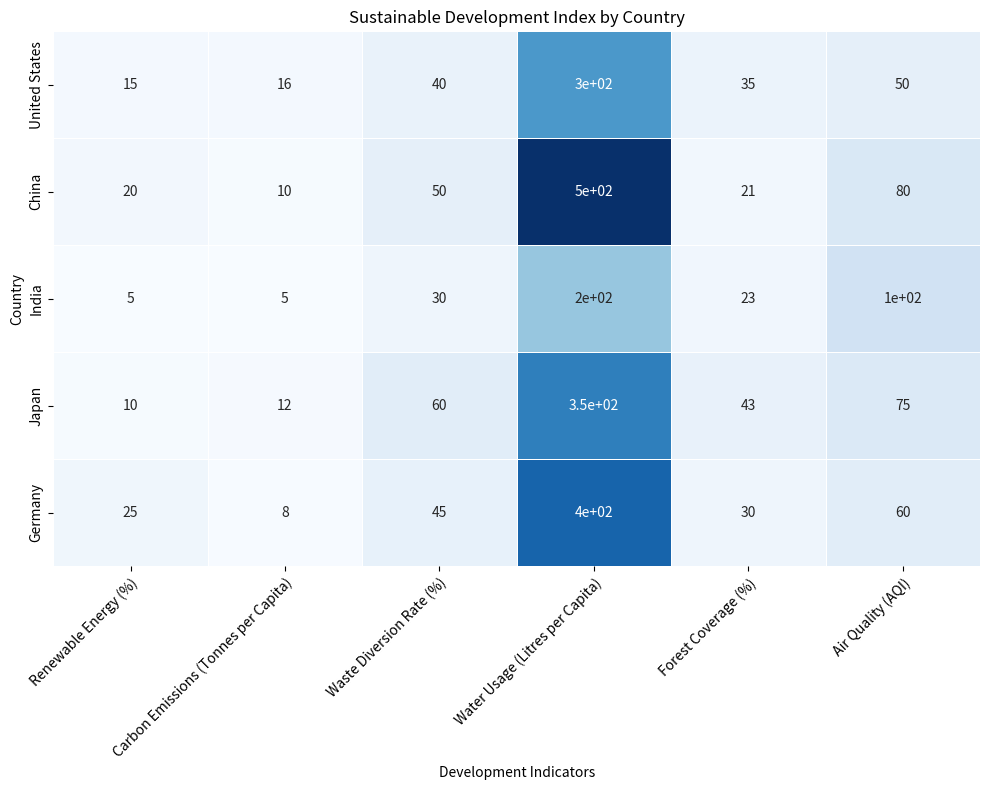

Python code for this plot: (Note: this script raises an exception after producing the figure.)



# Sustainable Development Index by Country

import matplotlib.pyplot as plt
import numpy as np
import pandas as pd
import seaborn as sns

# Process the data
data = {'Country':['United States', 'China', 'India', 'Japan', 'Germany'],
        'Renewable Energy (%)':[15, 20, 5, 10, 25],
        'Carbon Emissions (Tonnes per Capita)':[16, 10, 5, 12, 8],
        'Waste Diversion Rate (%)':[40, 50, 30, 60, 45],
        'Water Usage (Litres per Capita)':[300, 500, 200, 350, 400],
        'Forest Coverage (%)':[35, 21, 23, 43, 30],
        'Air Quality (AQI)':[50, 80, 100, 75, 60]}

df = pd.DataFrame(data).set_index('Country')

# Plot the chart
fig, ax = plt.subplots(figsize=(10,8))
sns.heatmap(df, ax=ax, annot=True, cbar=False, linewidths=0.5, cmap='Blues')

# Set ticks and ticklabels for x and y axis
ax.set_xticklabels(df.columns, rotation=45, ha='right', rotation_mode='anchor', fontsize=10)
ax.set_yticklabels(df.index, fontsize=10)

# Set the ticks in the center of rows and columns
ax.set_xticks(np.arange(0.5, len(df.columns), 1))
ax.set_yticks(np.arange(0.5, len(df.index), 1))

# Set title and labels
ax.set_title('Sustainable Development Index by Country', fontsize=12)
ax.set_xlabel('Development Indicators', fontsize=10)
ax.set_ylabel('Country', fontsize=10)

# Automatically resize the image and save
plt.tight_layout()
plt.savefig('output/final/heatmap/png/20231228-134212_95.png', bbox_inches='tight')

# Clear the current image state
plt.clf()
